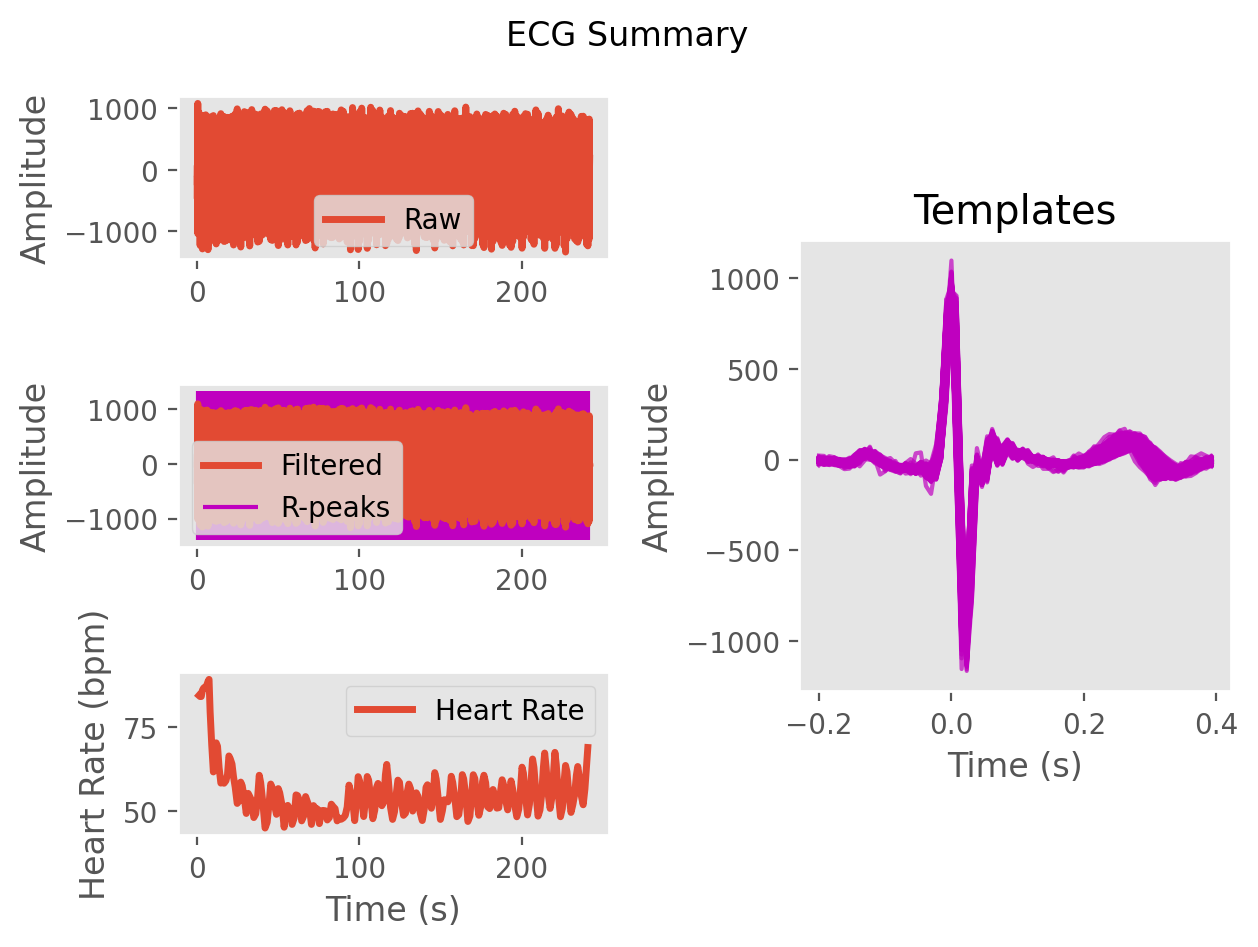

Values plotted in this chart, from the file beside it:
ECG, -2.9087319392289492, 100.61315284885694, -204.6286538078611, -364.1291362498532, -46.6551413705112, 173.7190413812732, 11.355449161649119, -125.49536581025788, -51.317010910676096, 34.41564984571059, 34.635227937920234, -6.343985181571481, -21.400541159921605, 8.701865747551238, 14.345276263429179, -3.520904694359256, 10.615188084584979, -0.46621253279916886, -46.12357209179542, -36.151880936078236, -7.946260764069331, -11.105176780946081, 29.47602469364223
Time (s), 0.0, 0.007692, 0.01538, 0.02308, 0.03077, 0.03846, 0.04615, 0.05385, 0.06154, 0.06923, 0.07692, 0.08462, 0.09231, 0.1, 0.1077, 0.1154, 0.1231, 0.1308, 0.1385, 0.1462, 0.1538, 0.1615, 0.1692
Rpeaks, 39, 130, 225, 317, 408, 497, 587, 677, 767, 854, 941, 1029, 1158, 1288, 1409, 1513, 1622, 1749, 1889, 2024, 2146, 2293, 2423
IBI Series, 725, 727, 714, 752, 721, 711, 702, 705, 711, 705, 686, 679, 696, 1011, 1028, 947, 824, 852, 1003, 1095, 1060, 964, 1158
Heart Rate, 77, 78, 81, 81, 81, 83, 83, 83, 84, 86, 87, 87, 86, 85, 83, 78, 73, 72, 70, 69, 68, 68, 68
